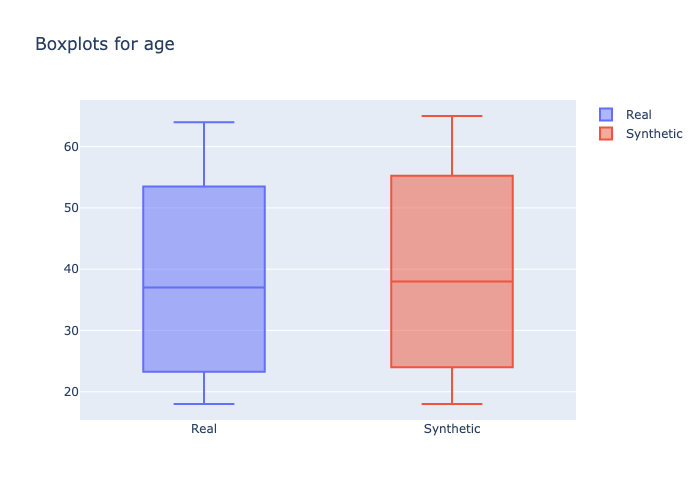

The data file committed next to this chart (first rows):
min, 1st_quantile, mean, median, 3rd_quantile, max
18, 25.0, 37.84, 37.0, 50.0, 64
18, 26.0, 38.96, 38.0, 52.0, 65
